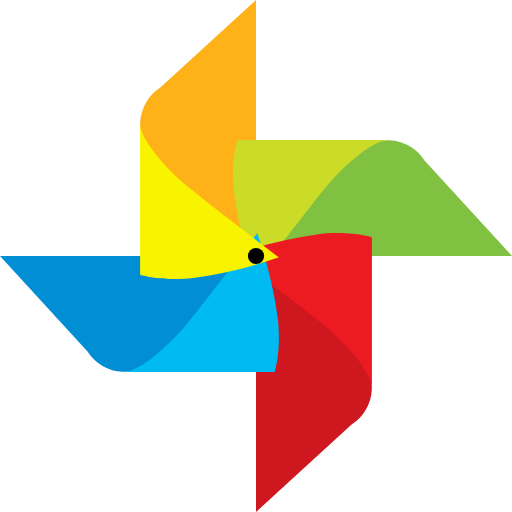
t = 0.00 s
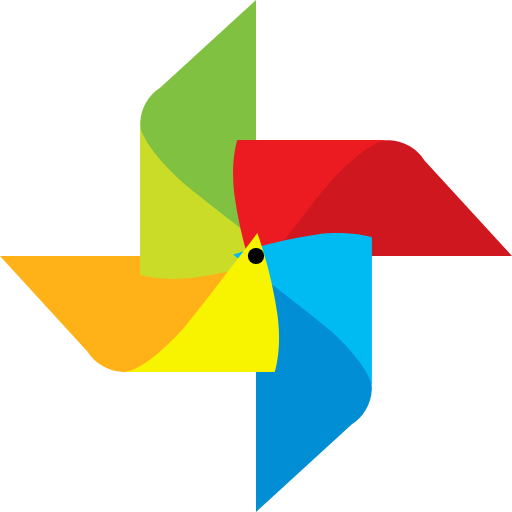
t = 0.30 s
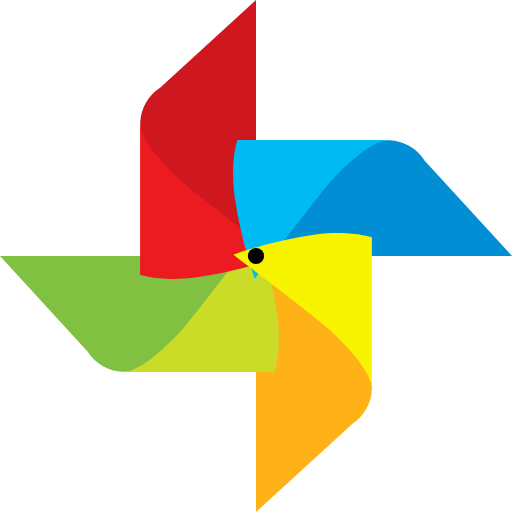
t = 0.60 s
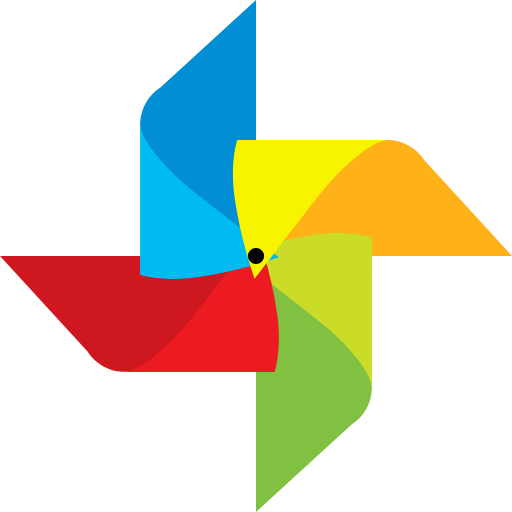
t = 0.90 s

The animated SVG that drew these frames (rendered in a browser with its animation timeline set to each time). Animation: 1 SMIL element (animateTransform=1); one cycle of 1.20 s, repeats indefinitely.

<?xml version="1.0" encoding="UTF-8" standalone="no"?><svg xmlns:svg="http://www.w3.org/2000/svg" xmlns="http://www.w3.org/2000/svg" xmlns:xlink="http://www.w3.org/1999/xlink" version="1.0" width="16px" height="16px" viewBox="0 0 128 128" xml:space="preserve"><g><path d="M64 0L40.08 21.9a10.98 10.98 0 0 0-5.05 8.75C34.37 44.85 64 60.63 64 60.63V0z" fill="#ffb118"/><path d="M128 64l-21.88-23.9a10.97 10.97 0 0 0-8.75-5.05C83.17 34.4 67.4 64 67.4 64H128z" fill="#80c141"/><path d="M63.7 69.73a110.97 110.97 0 0 1-5.04-20.54c-1.16-8.7.68-14.17.68-14.17h38.03s-4.3-.86-14.47 10.1c-3.06 3.3-19.2 24.58-19.2 24.58z" fill="#cadc28"/><path d="M64 128l23.9-21.88a10.97 10.97 0 0 0 5.05-8.75C93.6 83.17 64 67.4 64 67.4V128z" fill="#cf171f"/><path d="M58.27 63.7a110.97 110.97 0 0 1 20.54-5.04c8.7-1.16 14.17.68 14.17.68v38.03s.86-4.3-10.1-14.47c-3.3-3.06-24.58-19.2-24.58-19.2z" fill="#ec1b21"/><path d="M0 64l21.88 23.9a10.97 10.97 0 0 0 8.75 5.05C44.83 93.6 60.6 64 60.6 64H0z" fill="#018ed5"/><path d="M64.3 58.27a110.97 110.97 0 0 1 5.04 20.54c1.16 8.7-.68 14.17-.68 14.17H30.63s4.3.86 14.47-10.1c3.06-3.3 19.2-24.58 19.2-24.58z" fill="#00bbf2"/><path d="M69.73 64.34a111.02 111.02 0 0 1-20.55 5.05c-8.7 1.14-14.15-.7-14.15-.7V30.65s-.86 4.3 10.1 14.5c3.3 3.05 24.6 19.2 24.6 19.2z" fill="#f8f400"/><circle cx="64" cy="64" r="2.03"/><animateTransform attributeName="transform" type="rotate" from="0 64 64" to="-360 64 64" dur="1200ms" repeatCount="indefinite"></animateTransform></g></svg>